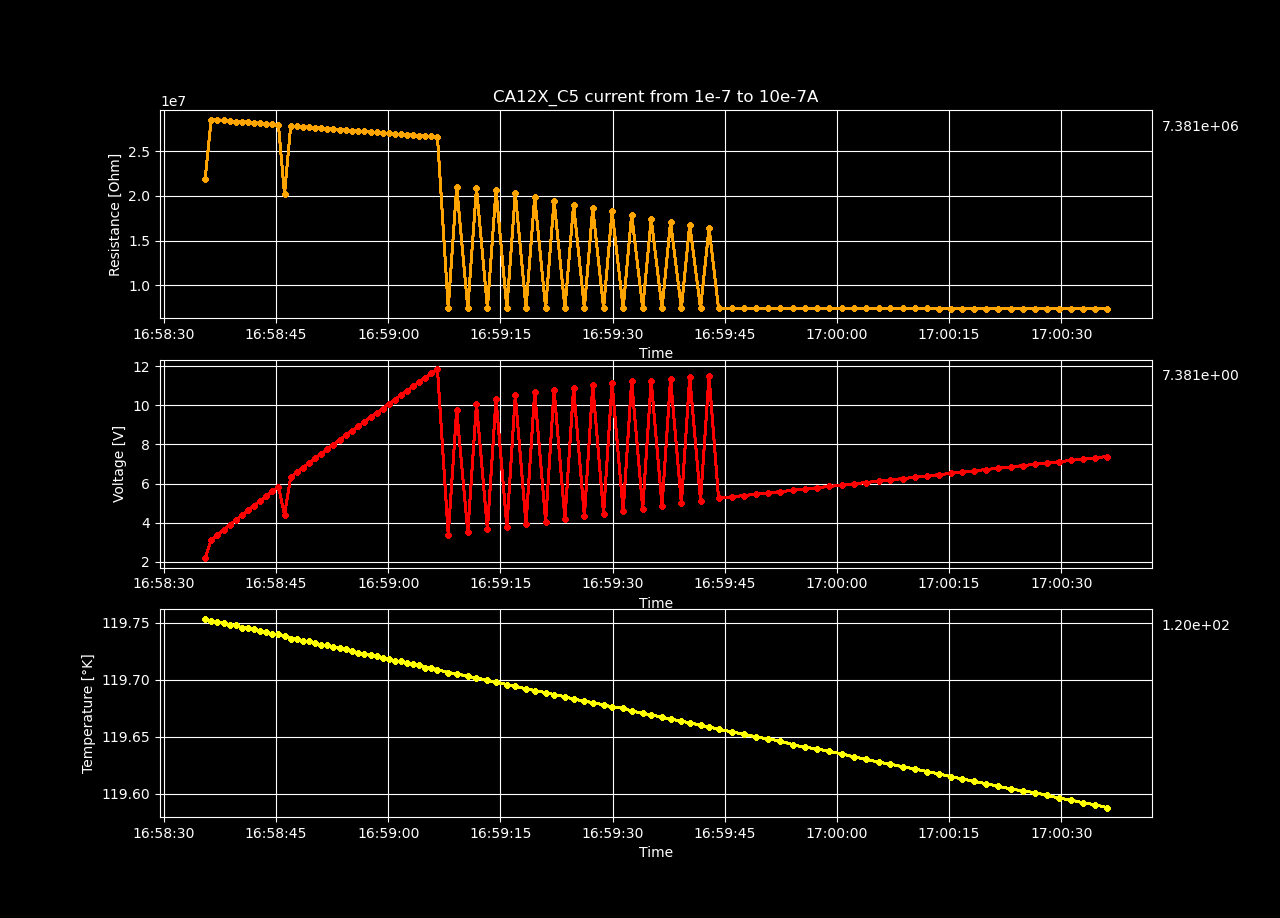

The data file committed next to this chart (first rows):
Temperature [K], Voltage [V], Resistance [𝛀], Current Source [A], Electric Field [V/cm], Restivity [𝛀 cm], Current Density [A/cm2]
119.8, 2.187, 21871157, 1e-07, 142.9, 36995133, 3.863987635239567e-06
119.8, 3.113, 28539913, 1.0909090909090909e-07, 203.5, 48275357, 4.215259238443164e-06
119.8, 3.371, 28527649, 1.1818181818181818e-07, 220.4, 48254612, 4.566530841646761e-06
119.8, 3.621, 28448786, 1.2727272727272726e-07, 236.7, 48121215, 4.917802444850358e-06
119.7, 3.876, 28421412, 1.3636363636363637e-07, 253.3, 48074912, 5.269074048053956e-06
119.7, 4.12, 28327733, 1.4545454545454545e-07, 269.3, 47916452, 5.620345651257552e-06
119.7, 4.376, 28315371, 1.5454545454545453e-07, 286, 47895543, 5.971617254461149e-06
119.7, 4.624, 28260092, 1.6363636363636361e-07, 302.2, 47802038, 6.322888857664745e-06
119.7, 4.872, 28205608, 1.7272727272727272e-07, 318.4, 47709878, 6.674160460868343e-06
119.7, 5.112, 28113443, 1.8181818181818183e-07, 334.1, 47553982, 7.025432064071941e-06
119.7, 5.357, 28060065, 1.909090909090909e-07, 350.1, 47463692, 7.376703667275537e-06
119.7, 5.606, 28028287, 2e-07, 366.4, 47409940, 7.727975270479134e-06
119.7, 5.842, 27939691, 2.0909090909090907e-07, 381.8, 47260078, 8.079246873682731e-06
119.7, 4.403, 20181301, 2.1818181818181818e-07, 287.8, 34136736, 8.430518476886328e-06
119.7, 6.326, 27836277, 2.2727272727272726e-07, 413.5, 47085154, 8.781790080089925e-06
119.7, 6.572, 27804727, 2.3636363636363637e-07, 429.5, 47031786, 9.133061683293522e-06
119.7, 6.812, 27753725, 2.4545454545454545e-07, 445.2, 46945517, 9.48433328649712e-06
119.7, 7.044, 27674723, 2.5454545454545453e-07, 460.4, 46811885, 9.835604889700716e-06
119.7, 7.287, 27640177, 2.6363636363636366e-07, 476.3, 46753450, 1.0186876492904315e-05
119.7, 7.523, 27583417, 2.7272727272727274e-07, 491.7, 46657441, 1.0538148096107912e-05
119.7, 7.757, 27525567, 2.818181818181818e-07, 507, 46559587, 1.0889419699311507e-05
119.7, 7.995, 27484419, 2.909090909090909e-07, 522.6, 46489985, 1.1240691302515104e-05
119.7, 8.229, 27430576, 3e-07, 537.9, 46398909, 1.1591962905718701e-05
119.7, 8.461, 27374807, 3.0909090909090907e-07, 553, 46304575, 1.1943234508922298e-05
119.7, 8.689, 27309302, 3.1818181818181815e-07, 567.9, 46193773, 1.2294506112125894e-05
119.7, 8.923, 27263800, 3.2727272727272723e-07, 583.2, 46116807, 1.264577771532949e-05
119.7, 9.157, 27222960, 3.3636363636363636e-07, 598.5, 46047726, 1.299704931853309e-05
119.7, 9.387, 27173827, 3.4545454545454544e-07, 613.6, 45964617, 1.3348320921736686e-05
119.7, 9.609, 27102225, 3.545454545454545e-07, 628, 45843501, 1.3699592524940283e-05
119.7, 9.835, 27045050, 3.636363636363636e-07, 642.8, 45746791, 1.405086412814388e-05
119.7, 10.06, 26991290, 3.7272727272727274e-07, 657.5, 45655856, 1.4402135731347479e-05
119.7, 10.29, 26945497, 3.818181818181818e-07, 672.4, 45578396, 1.4753407334551074e-05
119.7, 10.52, 26901900, 3.909090909090909e-07, 687.3, 45504651, 1.5104678937754671e-05
119.7, 10.75, 26862528, 4e-07, 702.3, 45438053, 1.545595054095827e-05
119.7, 10.97, 26819819, 4.0909090909090906e-07, 717.1, 45365811, 1.5807222144161864e-05
119.7, 11.19, 26759916, 4.181818181818182e-07, 731.4, 45264485, 1.6158493747365462e-05
119.7, 11.41, 26710312, 4.272727272727273e-07, 745.9, 45180581, 1.650976535056906e-05
119.7, 11.63, 26653625, 4.3636363636363636e-07, 760.2, 45084693, 1.6861036953772656e-05
119.7, 11.85, 26606994, 4.4545454545454544e-07, 774.7, 45005816, 1.721230855697625e-05
119.7, 3.381, 7438996, 4.545454545454545e-07, 221, 12583085, 1.756358016017985e-05
119.7, 9.755, 21040524, 4.6363636363636365e-07, 637.6, 35590116, 1.791485176338345e-05
119.7, 3.515, 7436574, 4.7272727272727273e-07, 229.8, 12578990, 1.8266123366587044e-05
119.7, 10.07, 20904892, 4.818181818181818e-07, 658.3, 35360693, 1.8617394969790643e-05
119.7, 3.65, 7434302, 4.909090909090909e-07, 238.5, 12575147, 1.896866657299424e-05
119.7, 10.32, 20633236, 5e-07, 674.3, 34901186, 1.9319938176197834e-05
119.7, 3.784, 7432121, 5.090909090909091e-07, 247.3, 12571456, 1.9671209779401432e-05
119.7, 10.51, 20288551, 5.181818181818182e-07, 687.1, 34318151, 2.002248138260503e-05
119.7, 3.918, 7430887, 5.272727272727273e-07, 256.1, 12569370, 2.037375298580863e-05
119.7, 10.67, 19897980, 5.363636363636364e-07, 697.6, 33657498, 2.0725024589012225e-05
119.7, 4.052, 7429432, 5.454545454545455e-07, 264.9, 12566908, 2.1076296192215824e-05
119.7, 10.8, 19478490, 5.545454545454546e-07, 706, 32947930, 2.142756779541942e-05
119.7, 4.185, 7425516, 5.636363636363636e-07, 273.5, 12560285, 2.1778839398623014e-05
119.7, 10.89, 19008859, 5.727272727272727e-07, 711.6, 32153547, 2.2130111001826613e-05
119.7, 4.319, 7423964, 5.818181818181818e-07, 282.3, 12557659, 2.248138260503021e-05
119.7, 11.02, 18654757, 5.909090909090909e-07, 720.5, 31554582, 2.2832654208233807e-05
119.7, 4.453, 7421153, 6e-07, 291, 12552904, 2.3183925811437403e-05
119.7, 11.13, 18275546, 6.090909090909091e-07, 727.5, 30913145, 2.3535197414640998e-05
119.7, 4.587, 7420343, 6.181818181818181e-07, 299.8, 12551535, 2.3886469017844597e-05
119.7, 11.24, 17912841, 6.272727272727272e-07, 734.4, 30299629, 2.4237740621048192e-05
119.7, 4.72, 7417430, 6.363636363636364e-07, 308.5, 12546607, 2.4589012224251794e-05
... 40 more rows
